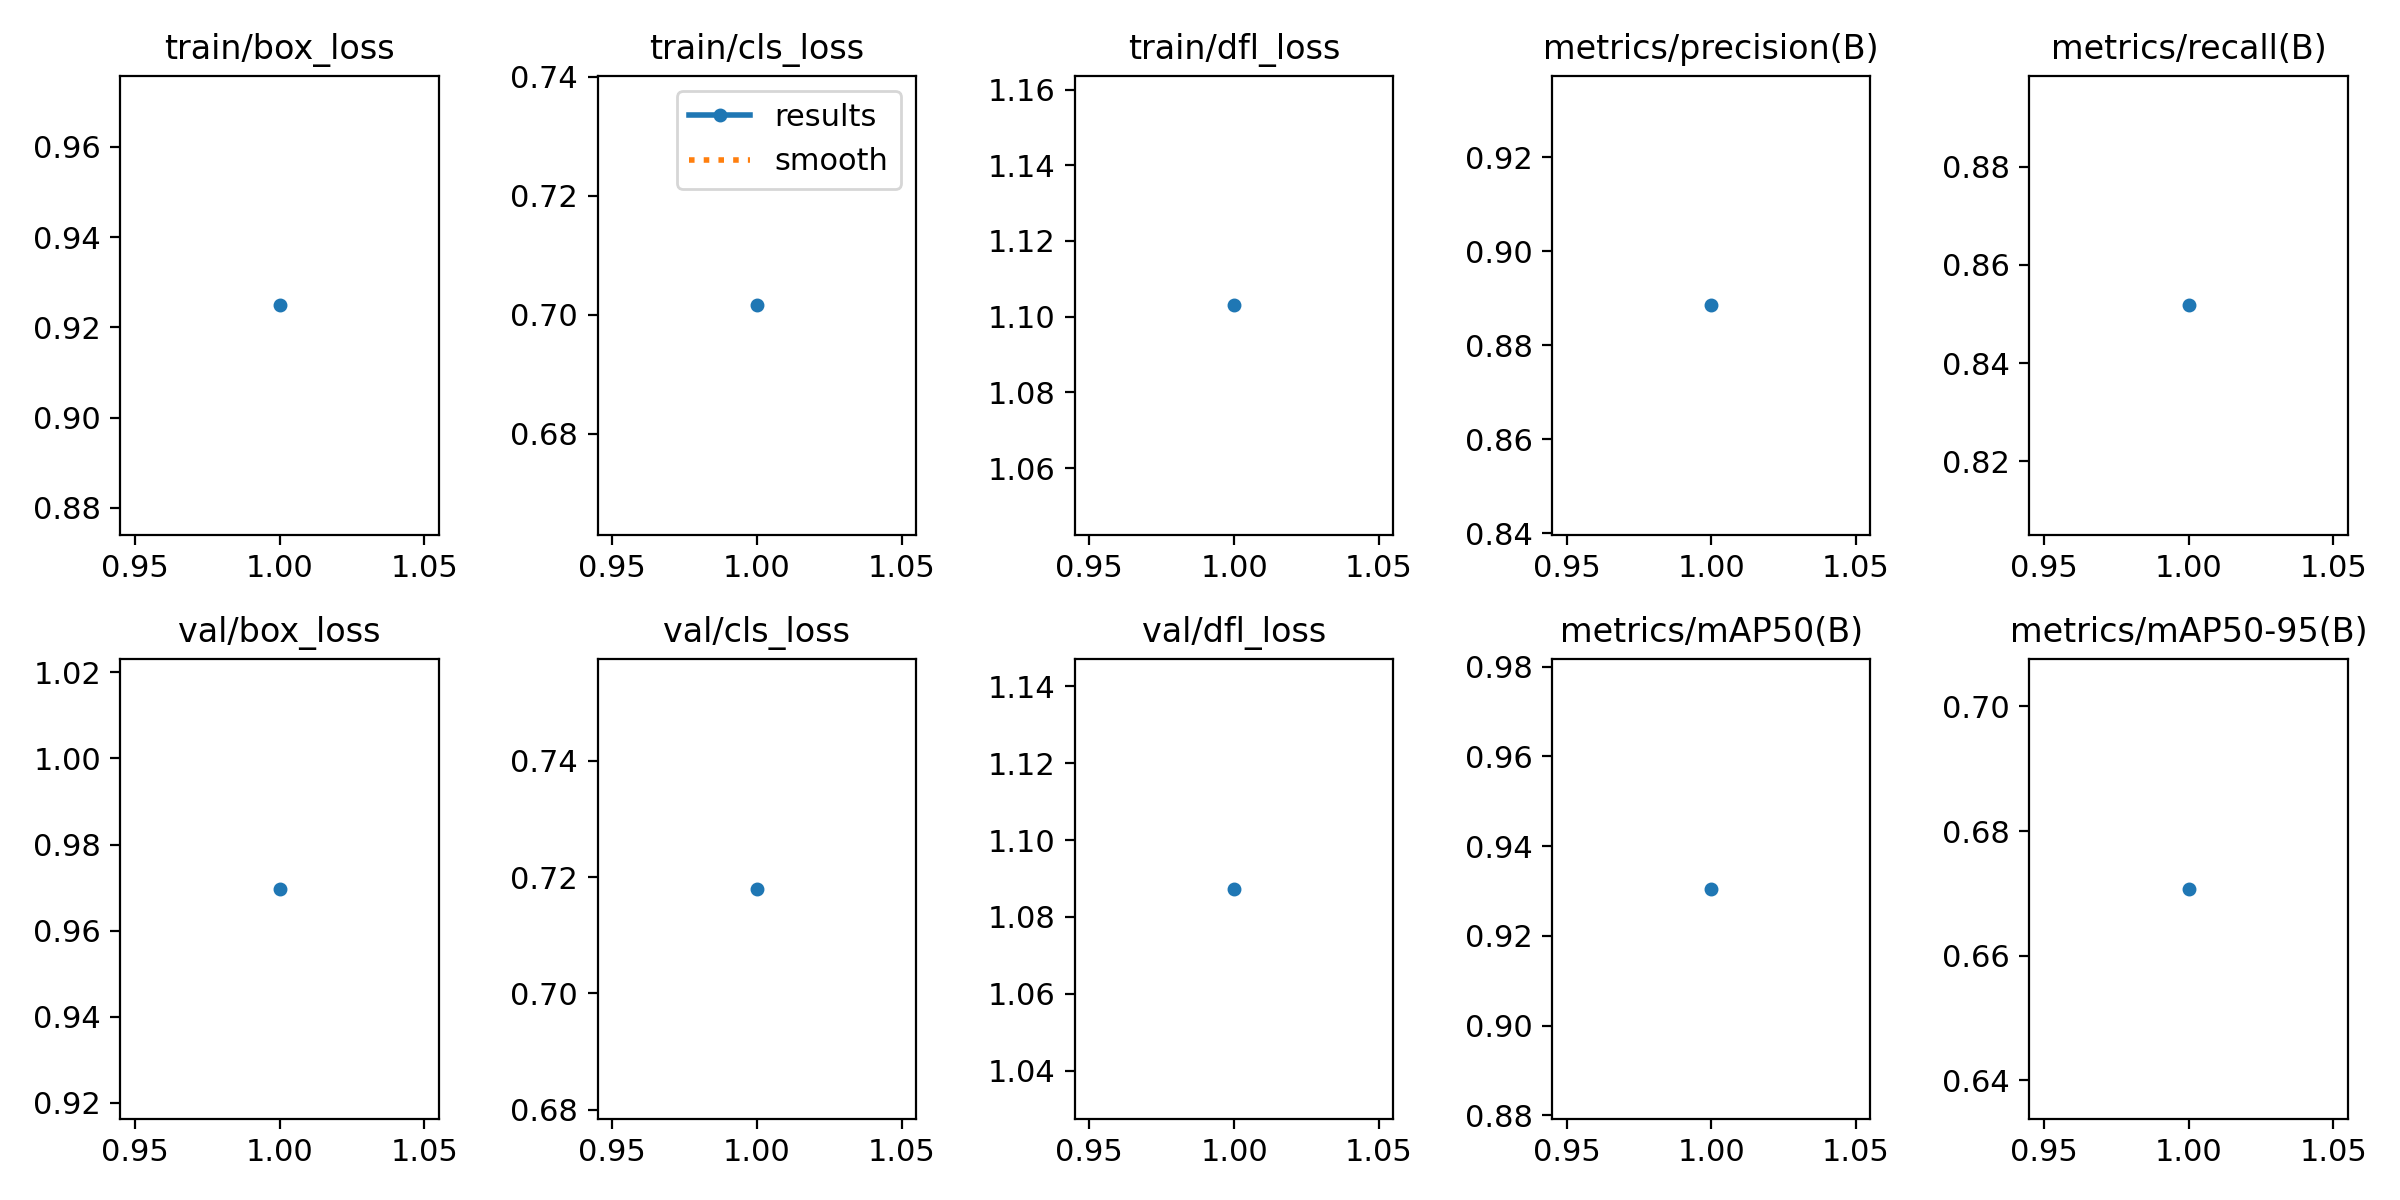

Data behind this chart, as committed beside it:
epoch, train/box_loss, train/cls_loss, train/dfl_loss, metrics/precision(B), metrics/recall(B), metrics/mAP50(B), metrics/mAP50-95(B), val/box_loss, val/cls_loss, val/dfl_loss, lr/pg0, lr/pg1, lr/pg2
1, 0.9249, 0.7016, 1.103, 0.8885, 0.8518, 0.9305, 0.6707, 0.9697, 0.718, 1.087, 0.0006578, 0.0006578, 0.0006578
